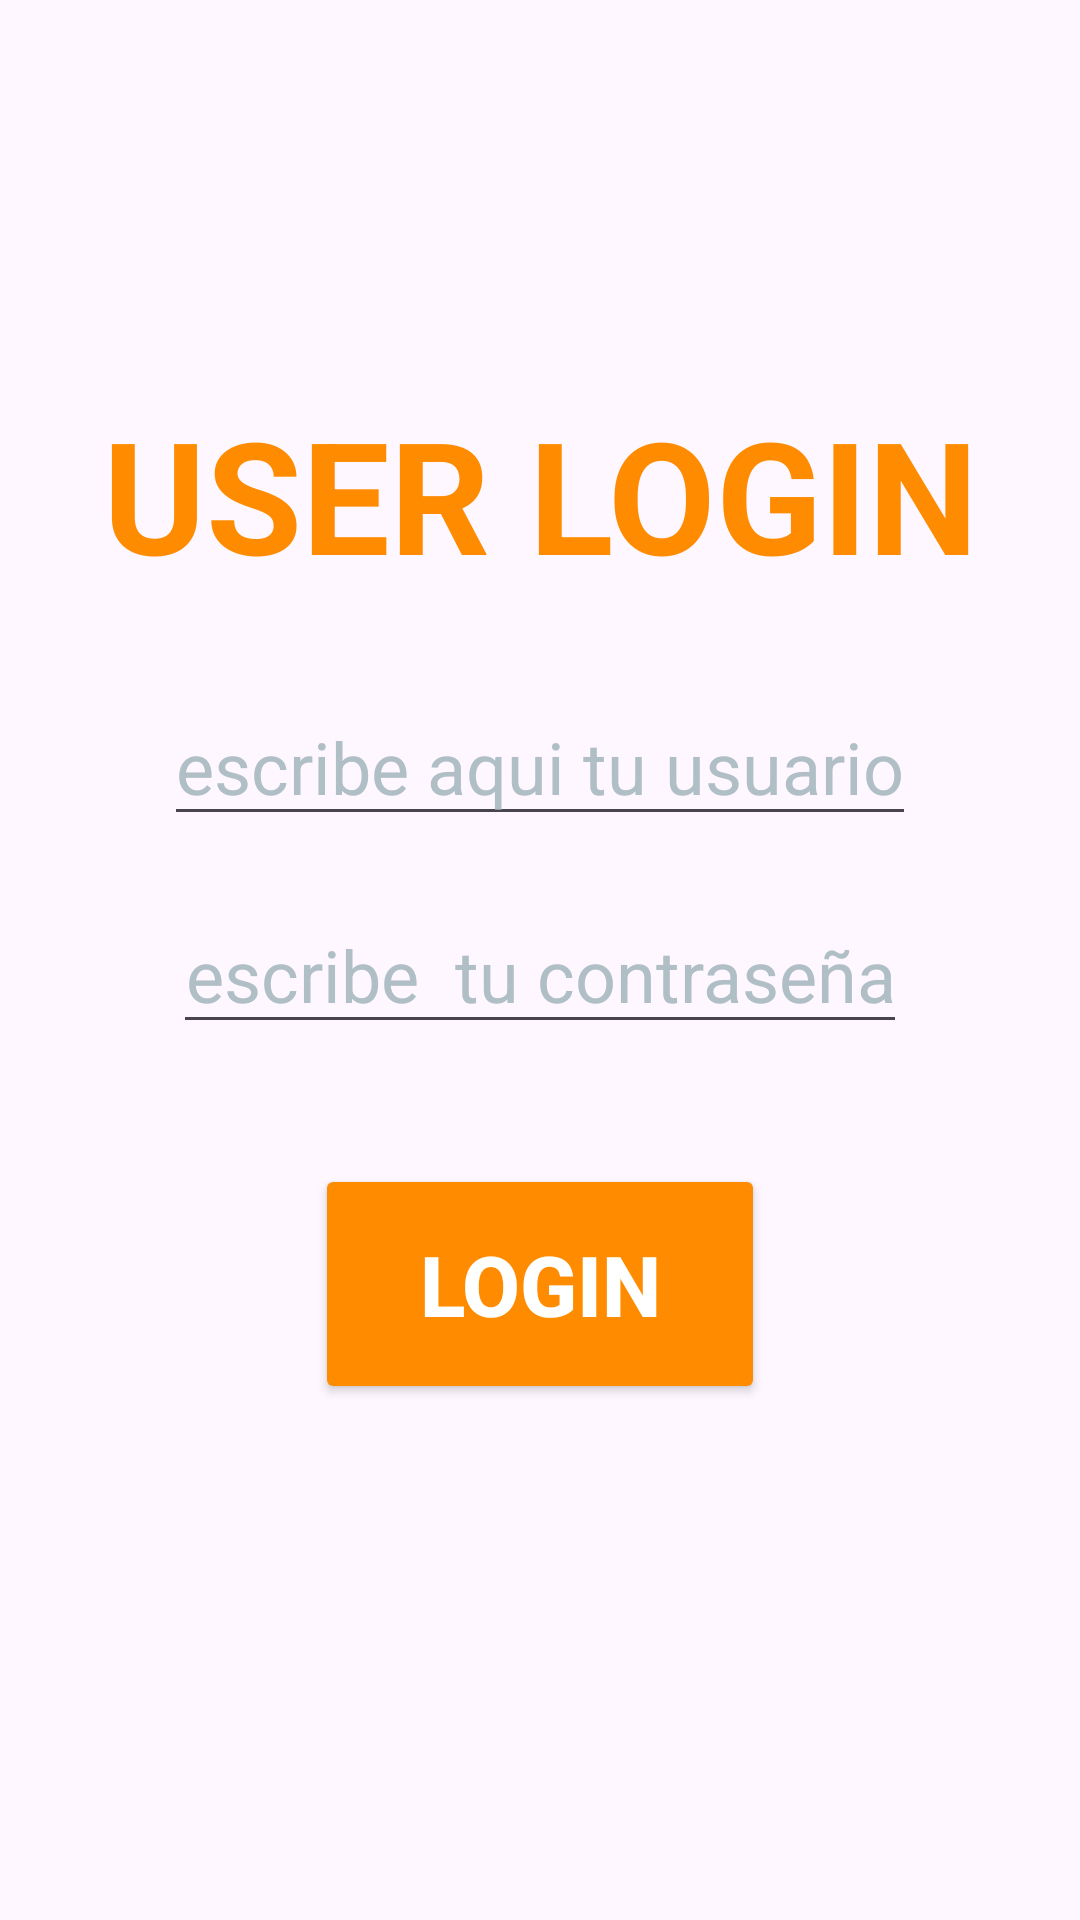

This screen was rendered from an Android layout file. Write that file and the resources it references.
<!-- AndroidManifest.xml: application theme Theme.Pizzeria_Con_Login -->
<!-- res/layout/activity_main.xml -->
<?xml version="1.0" encoding="utf-8"?>
<LinearLayout xmlns:android="http://schemas.android.com/apk/res/android"
    xmlns:app="http://schemas.android.com/apk/res-auto"
    xmlns:tools="http://schemas.android.com/tools"
    android:id="@+id/main"
    android:layout_width="match_parent"
    android:layout_height="match_parent"
    android:orientation="vertical"
    android:background="@drawable/nuevo_fondo"
    tools:context=".LogInAcivity">

    <TextView
        android:layout_marginTop="130dp"
        android:layout_width="wrap_content"
        android:layout_height="wrap_content"
        android:text="USER LOGIN"
        android:textAlignment="center"
        android:layout_gravity="center"
        android:textSize="52sp"
        android:textColor="#FF8C00"
        android:textStyle="bold"

        />


    <EditText
        android:layout_marginTop="30dp"
        android:minWidth="60dp"
        android:textAlignment="center"
        android:layout_width="wrap_content"
        android:layout_height="wrap_content"
        android:id="@+id/editTxtUser"
        android:hint="escribe aqui tu usuario"
        android:textColor="#FFFFFF"
        android:textColorHint="#B0BEC5"
        android:layout_gravity="center"
        android:minHeight="48dp"
        android:textSize="24sp"
        />



    <EditText
        android:textAlignment="center"
        android:layout_marginTop="20dp"
        android:minWidth="60dp"
        android:layout_width="wrap_content"
        android:layout_height="wrap_content"
        android:id="@+id/editTxtPassword"
        android:inputType="textPassword"
        android:textColor="#FFFFFF"
        android:hint="escribe  tu contraseña"
        android:textColorHint="#B0BEC5"
        android:layout_gravity="center"
        android:minHeight="48dp"
        android:textSize="24sp"

        />



    <Button
        android:layout_width="150dp"
        android:layout_height="80dp"
        android:text="LOGIN"
        android:id="@+id/btnLogIn"
        android:textColor="#FFFFFF"
        android:textStyle="bold"
        android:backgroundTint="#FF8C00"
        android:layout_gravity="center_horizontal"
        android:layout_marginTop="40dp"
        android:layout_marginBottom="20dp"
        android:textSize="28sp"
        />

    <TextView
        android:id="@+id/userPswdIncorrecto"
        android:layout_width="wrap_content"
        android:layout_height="wrap_content"
        android:textAlignment="center"
        android:layout_gravity="center"
        android:layout_marginTop="10dp"
        android:textSize="28sp"
        android:textColor="#FF0000"
        android:textStyle="bold"/>


    <TextView
        android:id="@+id/IntenteloDeNuevoMsg"
        android:layout_width="wrap_content"
        android:layout_height="wrap_content"
        android:layout_gravity="center"
        android:layout_marginTop="30dp"
        android:text=""
        android:textAlignment="center"
        android:textColor="#FF0000"
        android:textSize="22sp"
        android:textStyle="bold" />



</LinearLayout>
<!-- resources referenced by this layout -->
<resources>
  <style name="Theme.Pizzeria_Con_Login" parent="Base.Theme.Pizzeria_Con_Login" />
  <style name="Base.Theme.Pizzeria_Con_Login" parent="Theme.Material3.DayNight.NoActionBar">
          
          
      </style>
</resources>
